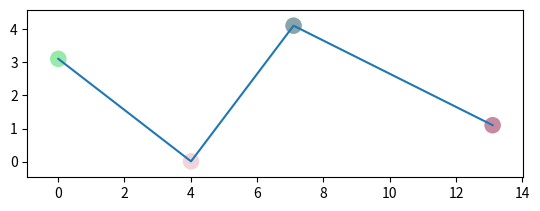

Reproduce this figure in Python.
import numpy as np
import matplotlib.pyplot as plt
import sys

#Define Catmull Rom Spline Class
class CatmullRomSpline:
    controlPoints={}

    #map from matplotlib-artists to some object that can change data
    artistToControlPoint={}

    def __init__(self, p0, p1, p2, p3):
        #Default control points
        self.setControlPoint(0, p0)
        self.setControlPoint(1, p1)
        self.setControlPoint(2, p2)
        self.setControlPoint(3, p3)

    def setControlPoint(self, index, coordinates):
        #Set control point with the give index (start at zero)
        global controlPoints
        self.controlPoints[index] = coordinates

    def getXYCoordinatList(self):
        xList = []; yList = []
        for p in self.controlPoints.values():
            xList.append(p[0])
            yList.append(p[1])  
        return (xList, yList)
    
    #Drawing
    def draw(self, figure):
        figure.clf()
        figure.gca().set_aspect('equal')
        self.drawControlPoints(figure)
        self.drawLinesBetweenControlPoints(figure)
        figure.gca().plot()

    def drawControlPoints(self, figure, handleRadius = 0.25):
        for p in self.controlPoints.values():
            centerX, centerY = p[0], p[1] 
            circle = plt.Circle((centerX,centerY),handleRadius,fc=np.random.random(3),picker=True, alpha=0.5) ##<-- make this a global variable and just set the position   
            figure.gca().add_patch(circle)
            self.artistToControlPoint[circle]=p #used for picking events
            
    def drawLinesBetweenControlPoints(self, figure):
        xy = self.getXYCoordinatList()
        figure.gca().plot(xy[0], xy[1])
        

    #Picking logic
    def selectControlPoint(self, artist):
        if(artist in self.artistToControlPoint):
            controlPoint = self.artistToControlPoint[artist]
            print(controlPoint)
            return(controlPoint)


#Plot
plt.ion()
figure = plt.figure('Spline tool')
##fig, ax = plt.subplots()
figure.gca().set_aspect('equal')

#Just plot some stuff for reference
##x = np.linspace(0, 10, 1000)
##line, = ax.plot(x, np.sin(x))

#make a Catmull Rom spline object and plot it
spline = CatmullRomSpline(np.array([0.01,3.1]), np.array([4.01,0.01]), np.array([7.1,4.1]),np.array([13.1,1.1])) 
spline.draw(figure)

#Setup the keyboard key press event
def on_key_press(event):    
    global movingElement
    global figure
    if event.key == 'escape':    
        exit() #NB has no effect with IPython
    elif event.key == 'up':
        if movingElement is not None:
            movingElement[1] = movingElement[1] + 0.1
    elif event.key == 'control':
        movingElement=None
    figure.clf()
    spline.draw(figure)
    figure.canvas.draw()
    print("event.key="+event.key)

figure.canvas.mpl_connect('key_press_event', on_key_press)

#Setup picker event
movingElement=None
justSelected = False
def on_pick(event):
    global movingElement
    movingElement = spline.selectControlPoint(event.artist)
    justSelected=True
figure.canvas.mpl_connect('pick_event', on_pick)


def motion_notify_event(event):
    global movingElement
    global figure
    if movingElement is not None:
        movingElement[0] = event.xdata
        movingElement[1] = event.ydata
    figure.clf()
    spline.draw(figure)
    figure.canvas.draw()
    justSelected = False

figure.canvas.mpl_connect('motion_notify_event', motion_notify_event)


#Disable default keys on the plot e.g. 'k' is logaritmic scale
figure.canvas.mpl_disconnect(figure.canvas.manager.key_press_handler_id)

#Display the figures on screen

plt.show(block=True) #keep the window open
